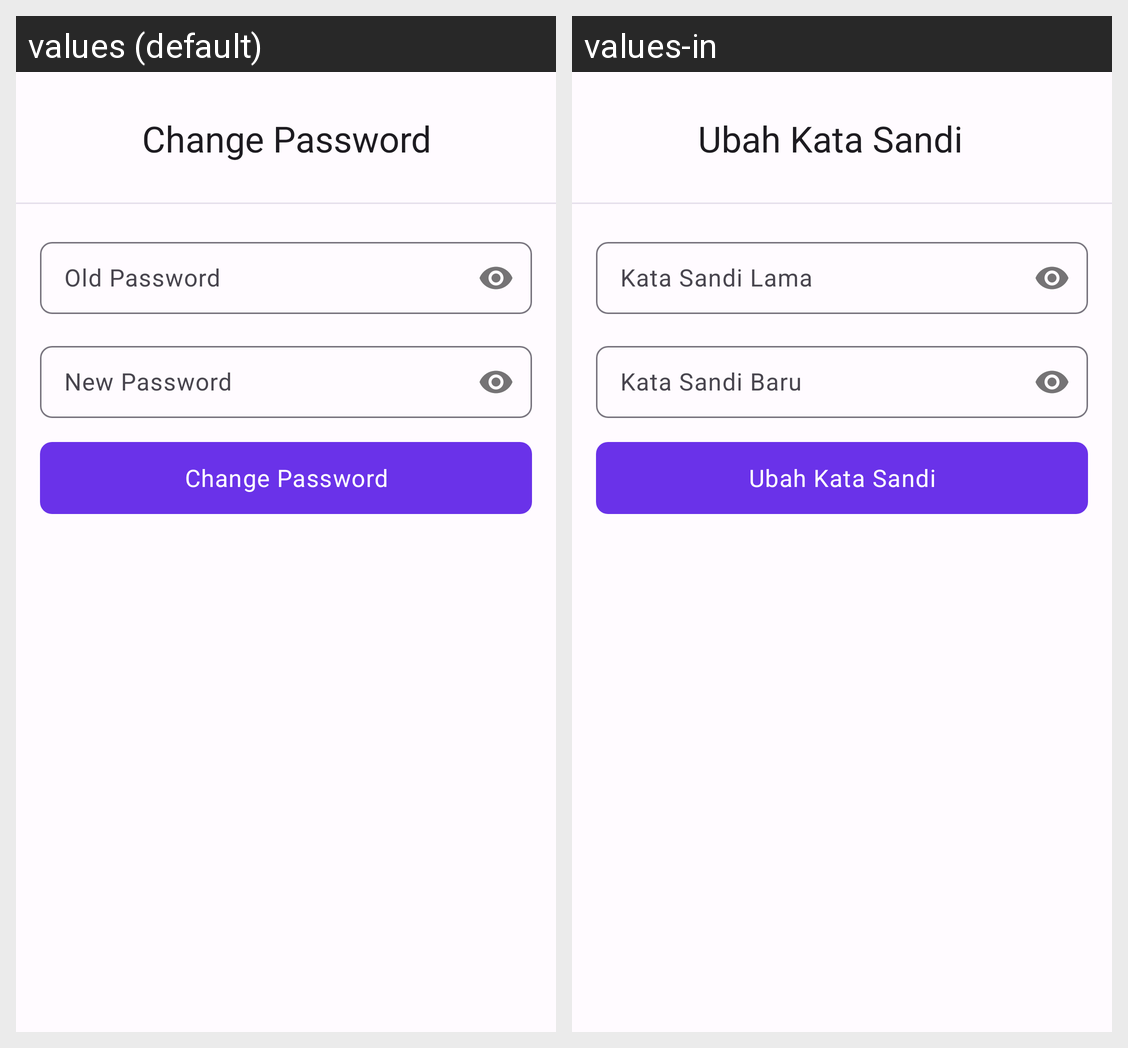

For this localized Android screen grid, give each drawn string resource with its value in every locale shown.
Android screen res/layout/fragment_change_password.xml rendered under 2 locales, left to right: values (default), values-in. Device: Nexus 5 (rendered at 1080×1920; each locale shown at half size, 540×960, under a caption strip naming it); theme Theme.Gemastik15.
Strings drawn on this screen, with the default value and each locale's value (text and hints the layout hard-codes, and strings that could not be matched under every locale, appear in the picture but are not listed):

change_password
  values: Change Password
  values-in: Ubah Kata Sandi

old_password
  values: Old Password
  values-in: Kata Sandi Lama

new_password
  values: New Password
  values-in: Kata Sandi Baru
